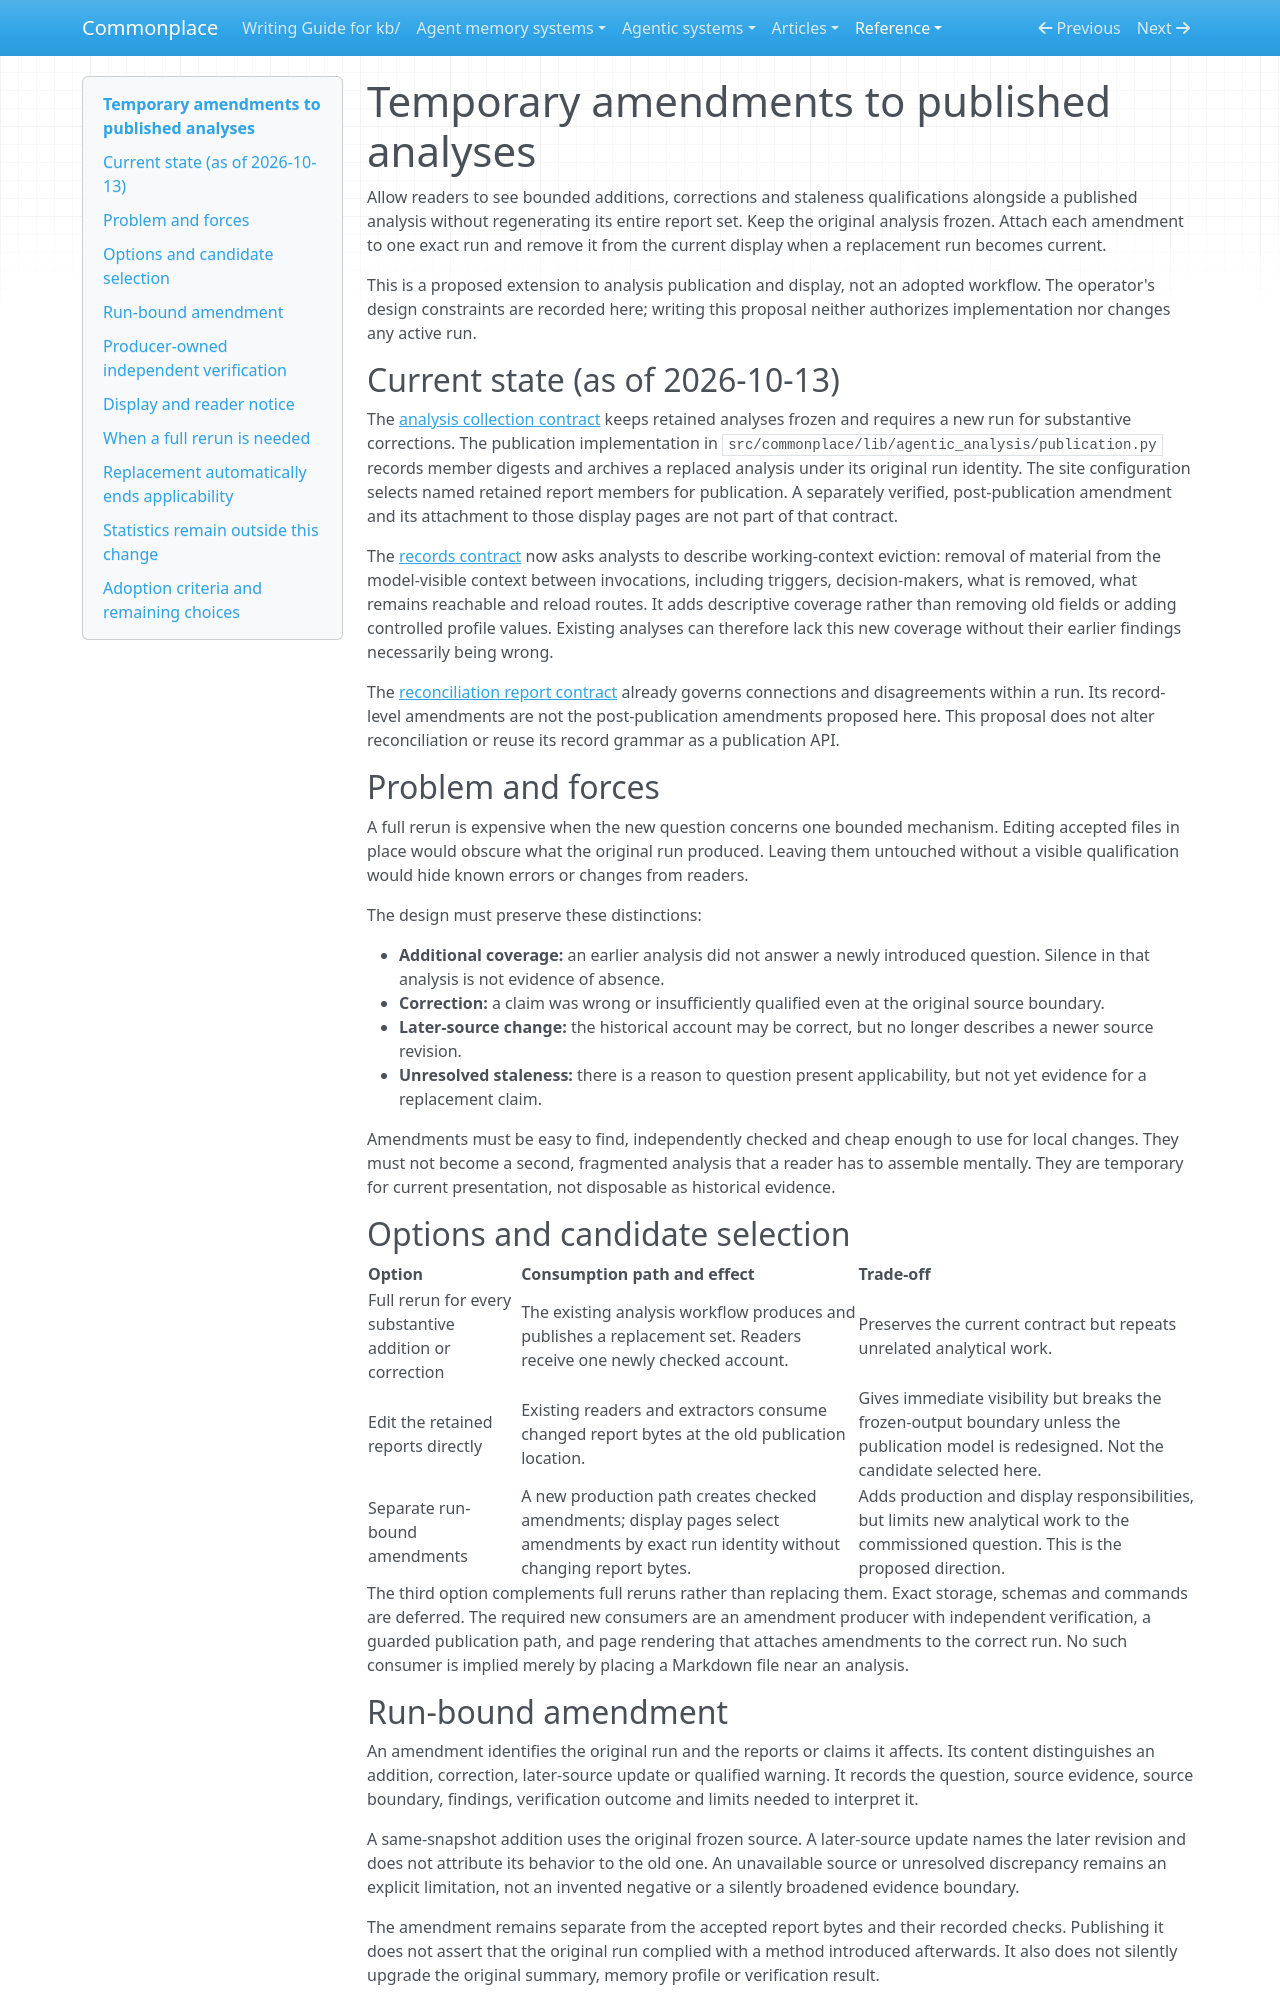

repository: zby/commonplace · page: reference/proposals/temporary-amendments-to-published-analyses/index.html · generator: mkdocs

---
description: "Proposal: attach independently verified, run-bound additions and corrections to frozen analysis pages until a full rerun replaces the analysis, without adding approval or statistics migration gates"
type: reference/types/design-proposal.md
brief: temporary-amendments-to-published-analyses.brief.md
---

# Temporary amendments to published analyses

Allow readers to see bounded additions, corrections and staleness qualifications
alongside a published analysis without regenerating its entire report set.
Keep the original analysis frozen. Attach each amendment to one exact run and
remove it from the current display when a replacement run becomes current.

This is a proposed extension to analysis publication and display, not an adopted
workflow. The operator's design constraints are recorded here; writing this
proposal neither authorizes implementation nor changes any active run.

## Current state (as of 2026-10-13)

The [analysis collection contract](../../agentic-system-analyses/COLLECTION.md)
keeps retained analyses frozen and requires a new run for substantive corrections.
The publication implementation in `src/commonplace/lib/agentic_analysis/publication.py`
records member digests and archives a replaced analysis under its original run
identity. The site configuration selects named retained report members for
publication. A separately verified, post-publication amendment and its attachment
to those display pages are not part of that contract.

The [records contract](../../agentic-system-analyses/instructions/agentic-analysis-records.md)
now asks analysts to describe working-context eviction: removal of material from
the model-visible context between invocations, including triggers, decision-makers,
what is removed, what remains reachable and reload routes. It adds descriptive
coverage rather than removing old fields or adding controlled profile values.
Existing analyses can therefore lack this new coverage without their earlier
findings necessarily being wrong.

The [reconciliation report contract](../../agentic-system-analyses/types/agentic-system-reconciliation-report.md)
already governs connections and disagreements within a run. Its record-level
amendments are not the post-publication amendments proposed here. This proposal
does not alter reconciliation or reuse its record grammar as a publication API.

## Problem and forces

A full rerun is expensive when the new question concerns one bounded mechanism.
Editing accepted files in place would obscure what the original run produced.
Leaving them untouched without a visible qualification would hide known errors
or changes from readers.

The design must preserve these distinctions:

- **Additional coverage:** an earlier analysis did not answer a newly introduced
  question. Silence in that analysis is not evidence of absence.
- **Correction:** a claim was wrong or insufficiently qualified even at the
  original source boundary.
- **Later-source change:** the historical account may be correct, but no longer
  describes a newer source revision.
- **Unresolved staleness:** there is a reason to question present applicability,
  but not yet evidence for a replacement claim.

Amendments must be easy to find, independently checked and cheap enough to use
for local changes. They must not become a second, fragmented analysis that a
reader has to assemble mentally. They are temporary for current presentation,
not disposable as historical evidence.

## Options and candidate selection

| Option | Consumption path and effect | Trade-off |
|---|---|---|
| Full rerun for every substantive addition or correction | The existing analysis workflow produces and publishes a replacement set. Readers receive one newly checked account. | Preserves the current contract but repeats unrelated analytical work. |
| Edit the retained reports directly | Existing readers and extractors consume changed report bytes at the old publication location. | Gives immediate visibility but breaks the frozen-output boundary unless the publication model is redesigned. Not the candidate selected here. |
| Separate run-bound amendments | A new production path creates checked amendments; display pages select amendments by exact run identity without changing report bytes. | Adds production and display responsibilities, but limits new analytical work to the commissioned question. This is the proposed direction. |

The third option complements full reruns rather than replacing them. Exact
storage, schemas and commands are deferred. The required new consumers are an
amendment producer with independent verification, a guarded publication path,
and page rendering that attaches amendments to the correct run. No such consumer
is implied merely by placing a Markdown file near an analysis.
